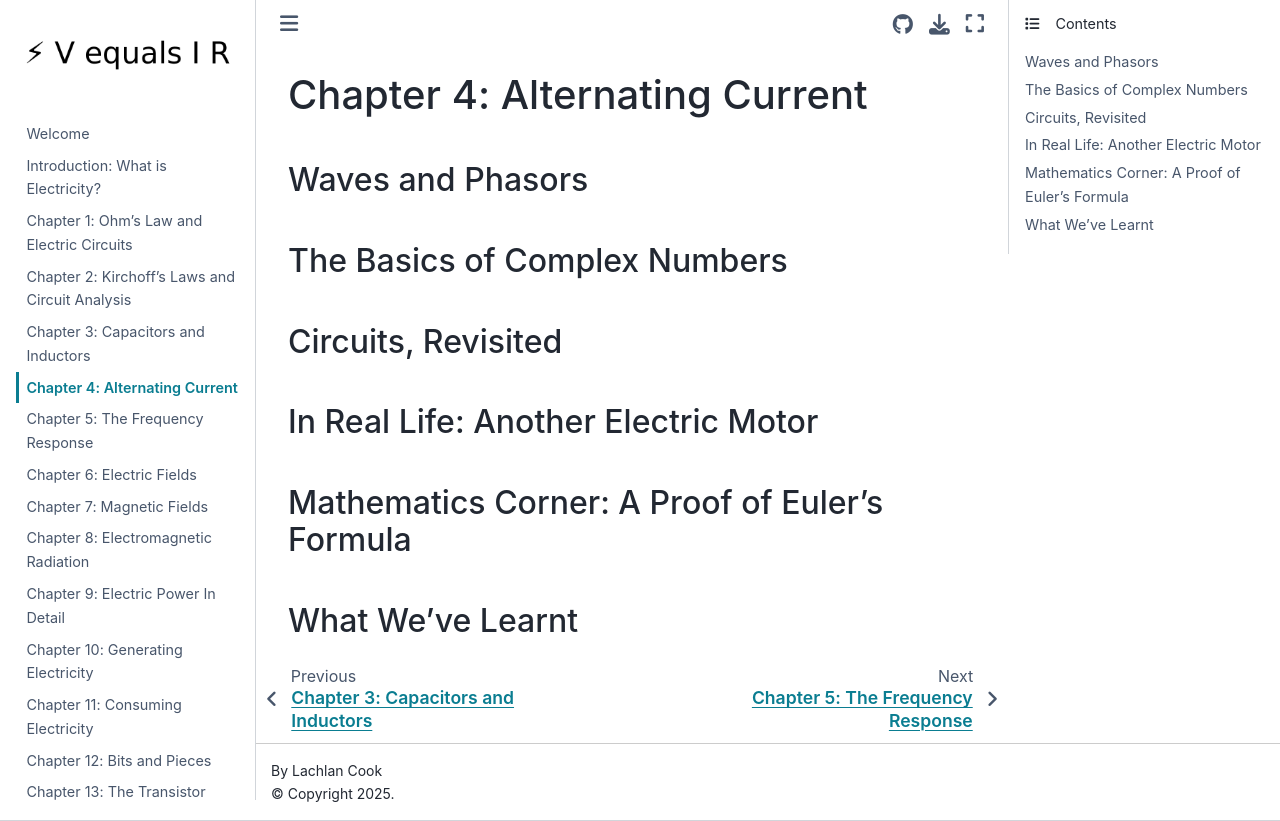

repository: lcoquus/personal-website · page: chapter4.html · generator: jekyll

# Chapter 4: Alternating Current

## Waves and Phasors

## The Basics of Complex Numbers

## Circuits, Revisited

## In Real Life: Another Electric Motor

## Mathematics Corner: A Proof of Euler's Formula

## What We've Learnt
